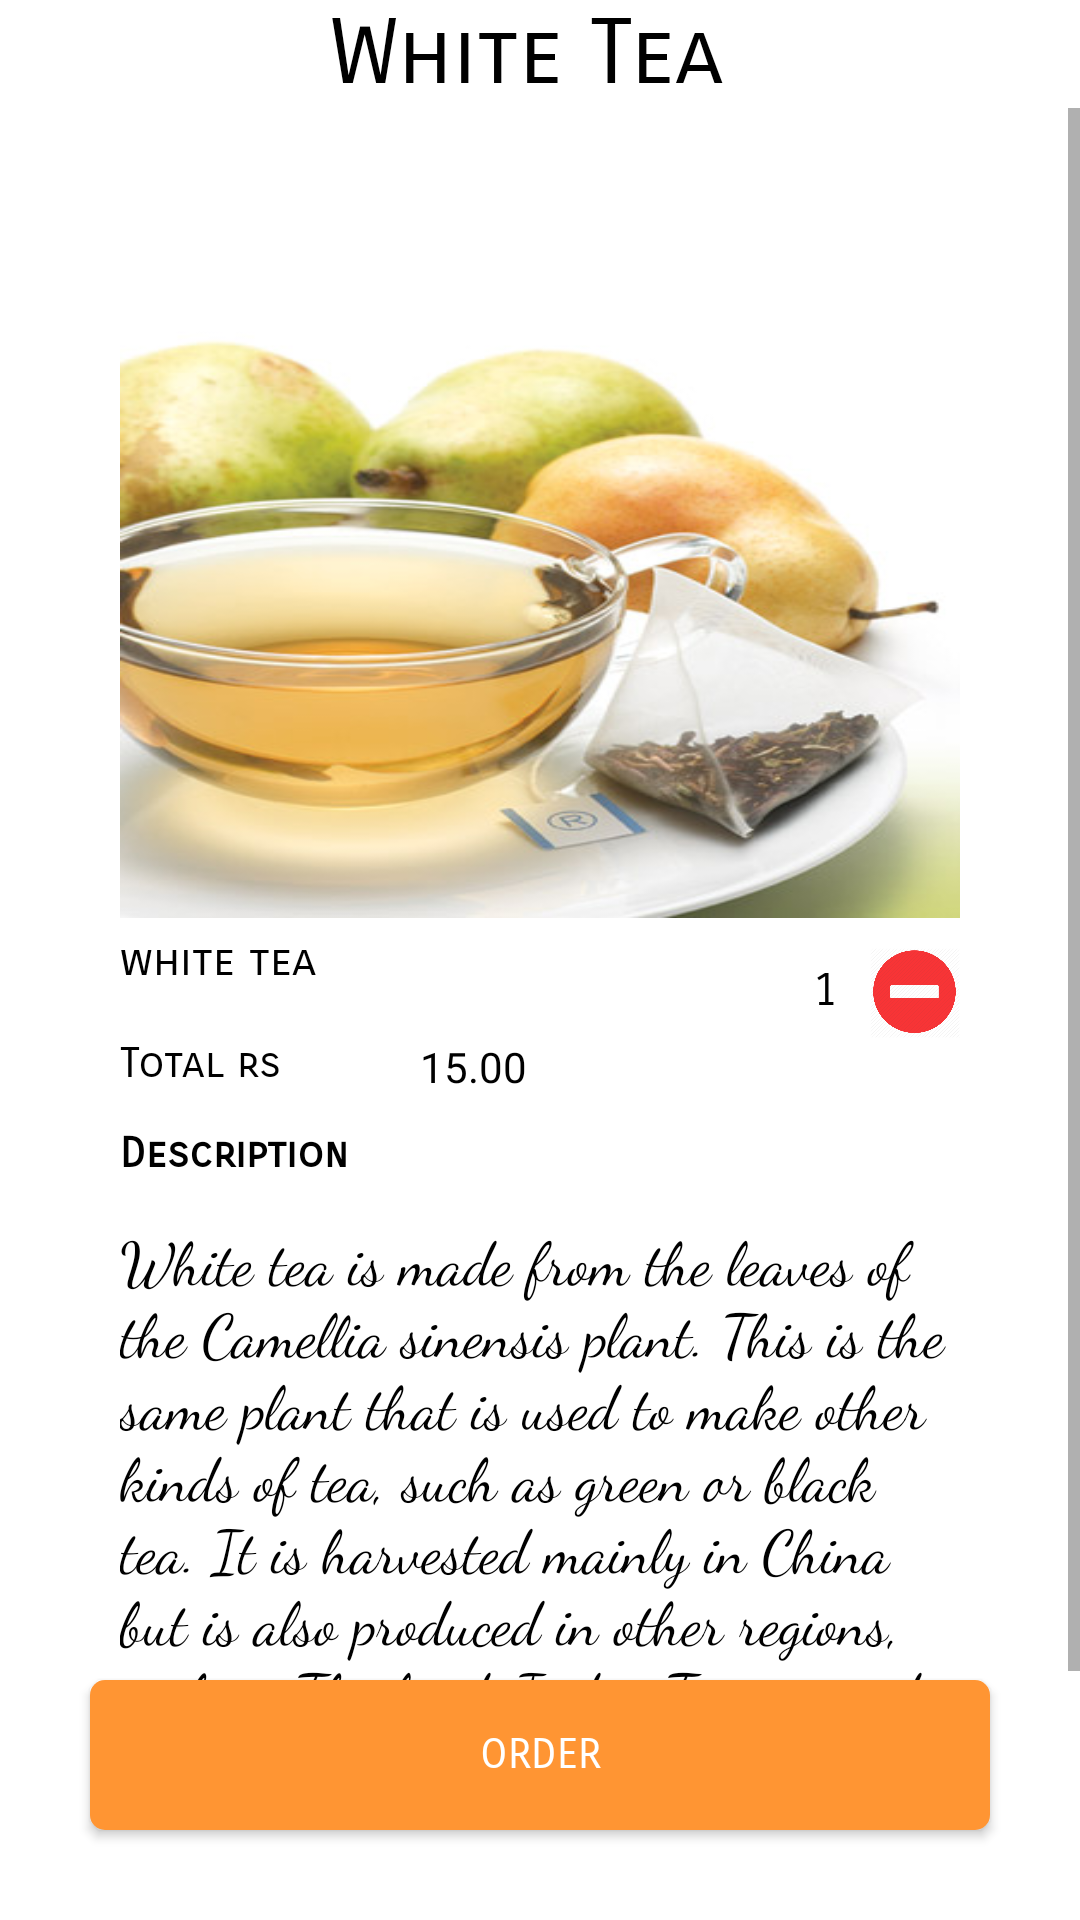

Produce the Android XML layout that renders to this screen, including the resource entries it uses.
<!-- AndroidManifest.xml: application theme AppTheme.NoActionBar -->
<!-- res/layout/tea1.xml -->
<?xml version="1.0" encoding="utf-8"?>
<RelativeLayout
    xmlns:android="http://schemas.android.com/apk/res/android" android:layout_width="match_parent"
    android:layout_height="match_parent"
    android:background="#ffffff"
    >
    <RelativeLayout
        android:layout_width="wrap_content"
        android:layout_height="wrap_content"
        android:id="@+id/heading"
        >
        <TextView
            android:layout_width="wrap_content"
            android:layout_height="wrap_content"
            android:text="White Tea"
            android:textAlignment="center"
            android:layout_marginLeft="110dp"
            android:textSize="30dp"
            android:id="@+id/items"
            android:textColor="#000000"
            android:fontFamily="sans-serif-smallcaps"
            />
    </RelativeLayout>
    <ScrollView
        android:layout_width="match_parent"
        android:layout_height="match_parent"
        android:id="@+id/slide1"
        android:layout_below="@+id/heading"
        >
        <RelativeLayout
            android:layout_width="match_parent"
            android:layout_height="700dp"
            >
            <RelativeLayout
                android:id="@+id/content1"
                android:layout_width="320dp"
                android:layout_height="match_parent"
                android:layout_marginTop="50dp"
                android:layout_marginLeft="20dp"
                android:padding="20dp"
                >
                <ImageView
                    android:background="@drawable/t1"
                    android:layout_width="match_parent"
                    android:layout_height="200dp"
                    />
                <TextView
                    android:id="@+id/text1"
                    android:layout_width="wrap_content"
                    android:layout_height="wrap_content"
                    android:layout_marginLeft="0dp"
                    android:layout_marginTop="205dp"
                    android:textColor="#000000"
                    android:text="white tea"
                    android:fontFamily="sans-serif-smallcaps"
                    android:textSize="15dp"
                    />
                <Button
                    android:layout_width="30dp"
                    android:id="@+id/plusicon"
                    android:layout_height="30dp"
                    android:background="@drawable/plus1"
                    android:layout_marginTop="210dp"
                    android:layout_marginLeft="190dp"
                    />
                <TextView
                    android:id="@+id/value"
                    android:layout_width="30dp"
                    android:layout_height="30dp"
                    android:textSize="15dp"
                    android:textColor="#000000"
                    android:textAlignment="center"
                    android:fontFamily="sans-serif-smallcaps"
                    android:layout_marginTop="210dp"
                    android:padding="5dp"
                    android:text="1"
                    android:layout_marginLeft="220dp"
                    />
                <Button
                    android:id="@+id/minus"
                    android:layout_width="30dp"
                    android:layout_height="30dp"
                    android:layout_marginLeft="250dp"
                    android:layout_marginTop="210dp"
                    android:background="@drawable/minus1"
                    />
                <TextView
                    android:layout_width="wrap_content"
                    android:layout_height="wrap_content"
                    android:text="Total rs "
                    android:textColor="#000000"
                    android:fontFamily="sans-serif-smallcaps"
                    android:layout_marginTop="240dp"
                    />
                <TextView
                    android:id="@+id/amount"
                    android:layout_width="60dp"
                    android:layout_height="20dp"
                    android:text="15.00"
                    android:textColor="#000000"
                    android:layout_marginTop="240dp"
                    android:layout_marginLeft="100dp"
                    />
                <TextView
                    android:layout_width="wrap_content"
                    android:layout_height="wrap_content"
                    android:text="Description"
                    android:textColor="#000000"
                    android:fontFamily="sans-serif-smallcaps"
                    android:layout_marginTop="270dp"
                    android:textStyle="bold"
                    />
                <TextView
                    android:layout_width="wrap_content"
                    android:layout_height="wrap_content"
                    android:textColor="#000000"
                    android:fontFamily="cursive"
                    android:textSize="20dp"
                    android:text="White tea is made from the leaves of the Camellia sinensis plant. This is the same plant that is used to make other kinds of tea, such as green or black tea.
It is harvested mainly in China but is also produced in other regions, such as Thailand, India, Taiwan and Nepal."
 android:layout_marginTop="300dp"
                    />
            </RelativeLayout>
        </RelativeLayout>
    </ScrollView>
    <Button
        android:id="@+id/orderButton"
        android:layout_width="300dp"
        android:layout_height="50dp"
        android:text="Order"
        android:textColor="#ffffff"
        android:fontFamily="sans-serif-smallcaps"
        android:layout_marginLeft="30dp"
        android:layout_alignParentBottom="true"
        android:background="@drawable/confirm_button"
        android:layout_marginBottom="30dp"
        />
</RelativeLayout>
<!-- resources referenced by this layout -->
<resources>
  <!-- drawable confirm_button (drawable) -->
  <?xml version="1.0" encoding="utf-8"?>
  <shape xmlns:android="http://schemas.android.com/apk/res/android">
  <solid android:color="#ff9533"></solid>
      <corners android:radius="5dp"></corners>
  </shape>
  <!-- drawable minus1: png bitmap (drawable, 18761 bytes) -->
  <!-- drawable t1: jpg bitmap (drawable, 31087 bytes) -->
  <style name="AppTheme.NoActionBar">
          <item name="windowActionBar">false</item>
          <item name="windowNoTitle">true</item>
      </style>
</resources>
